Dataset: dataset_scientific_split (GitHub, singuyen0312e9/MangoLeaf). Classes: anthracnose, bacterial canker, bacterial spot, cutting weevil, die back, gall midge, healthy, powdery mildew, sooty mould.

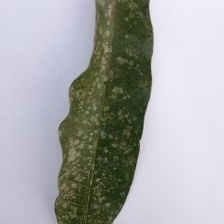
Label: powdery mildew

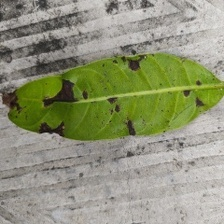
Label: bacterial spot

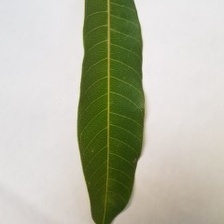
Label: healthy

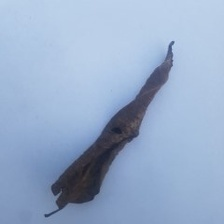
Label: die back

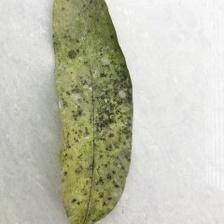
Label: sooty mould

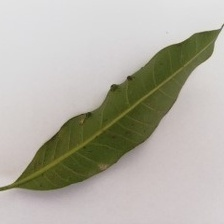
Label: gall midge
